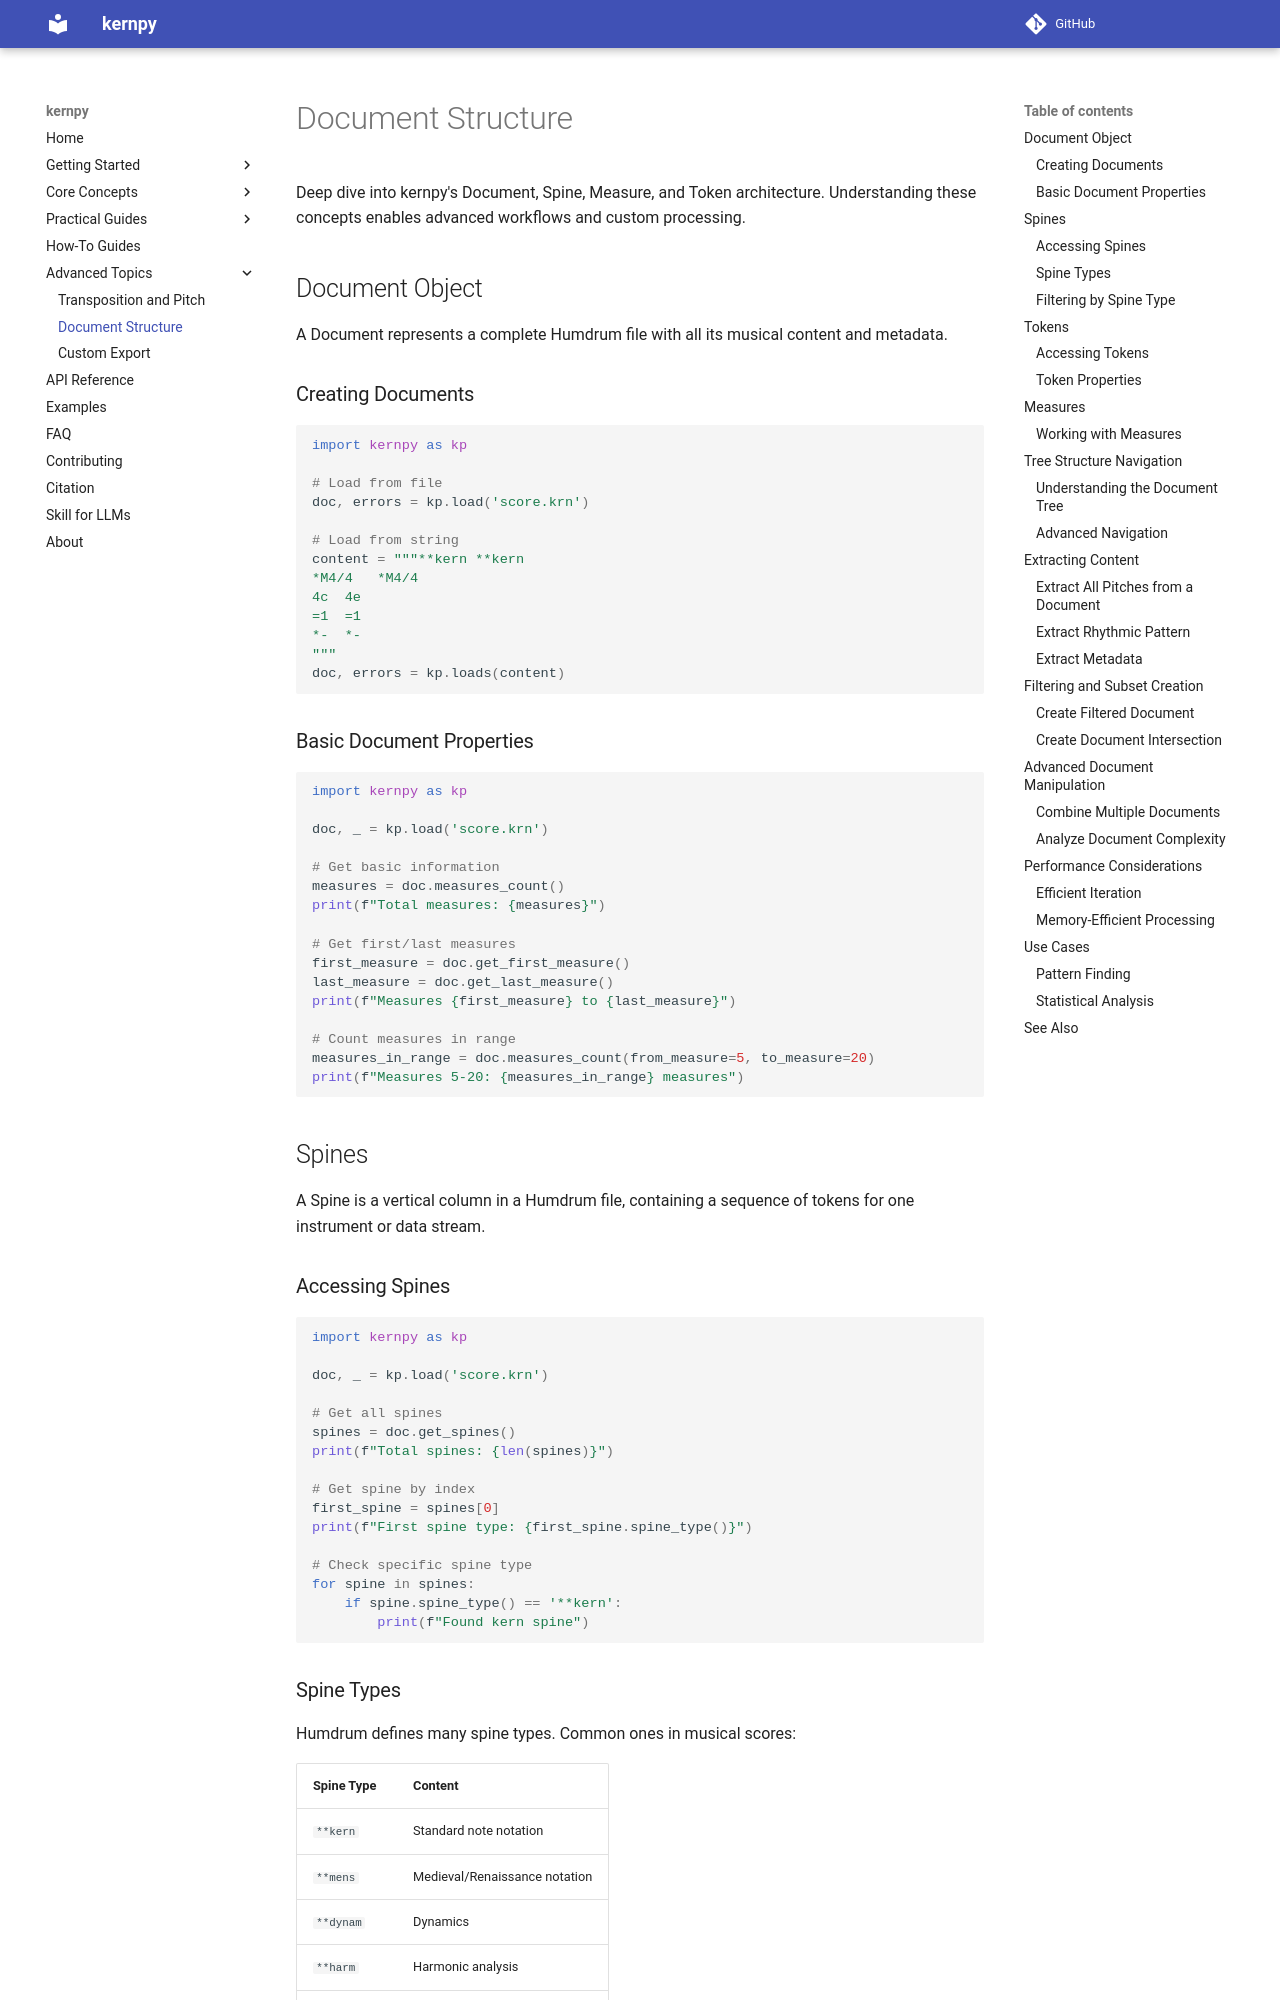

repository: OMR-PRAIG-UA-ES/kernpy · page: advanced/document-structure/index.html · generator: mkdocs

# Document Structure

Deep dive into kernpy's Document, Spine, Measure, and Token architecture. Understanding these concepts enables advanced workflows and custom processing.

## Document Object

A Document represents a complete Humdrum file with all its musical content and metadata.

### Creating Documents

```python
import kernpy as kp

# Load from file
doc, errors = kp.load('score.krn')

# Load from string
content = """**kern	**kern
*M4/4	*M4/4
4c	4e
=1	=1
*-	*-
"""
doc, errors = kp.loads(content)
```

### Basic Document Properties

```python
import kernpy as kp

doc, _ = kp.load('score.krn')

# Get basic information
measures = doc.measures_count()
print(f"Total measures: {measures}")

# Get first/last measures
first_measure = doc.get_first_measure()
last_measure = doc.get_last_measure()
print(f"Measures {first_measure} to {last_measure}")

# Count measures in range
measures_in_range = doc.measures_count(from_measure=5, to_measure=20)
print(f"Measures 5-20: {measures_in_range} measures")
```

## Spines

A Spine is a vertical column in a Humdrum file, containing a sequence of tokens for one instrument or data stream.

### Accessing Spines

```python
import kernpy as kp

doc, _ = kp.load('score.krn')

# Get all spines
spines = doc.get_spines()
print(f"Total spines: {len(spines)}")

# Get spine by index
first_spine = spines[0]
print(f"First spine type: {first_spine.spine_type()}")

# Check specific spine type
for spine in spines:
    if spine.spine_type() == '**kern':
        print(f"Found kern spine")
```

### Spine Types

Humdrum defines many spine types. Common ones in musical scores:

| Spine Type | Content |
|-----------|---------|
| `**kern` | Standard note notation |
| `**mens` | Medieval/Renaissance notation |
| `**dynam` | Dynamics |
| `**harm` | Harmonic analysis |
| `**fing` | Fingering |
| `**text` | Lyrics, text annotation |
| `**time` | Temporal measurements |
